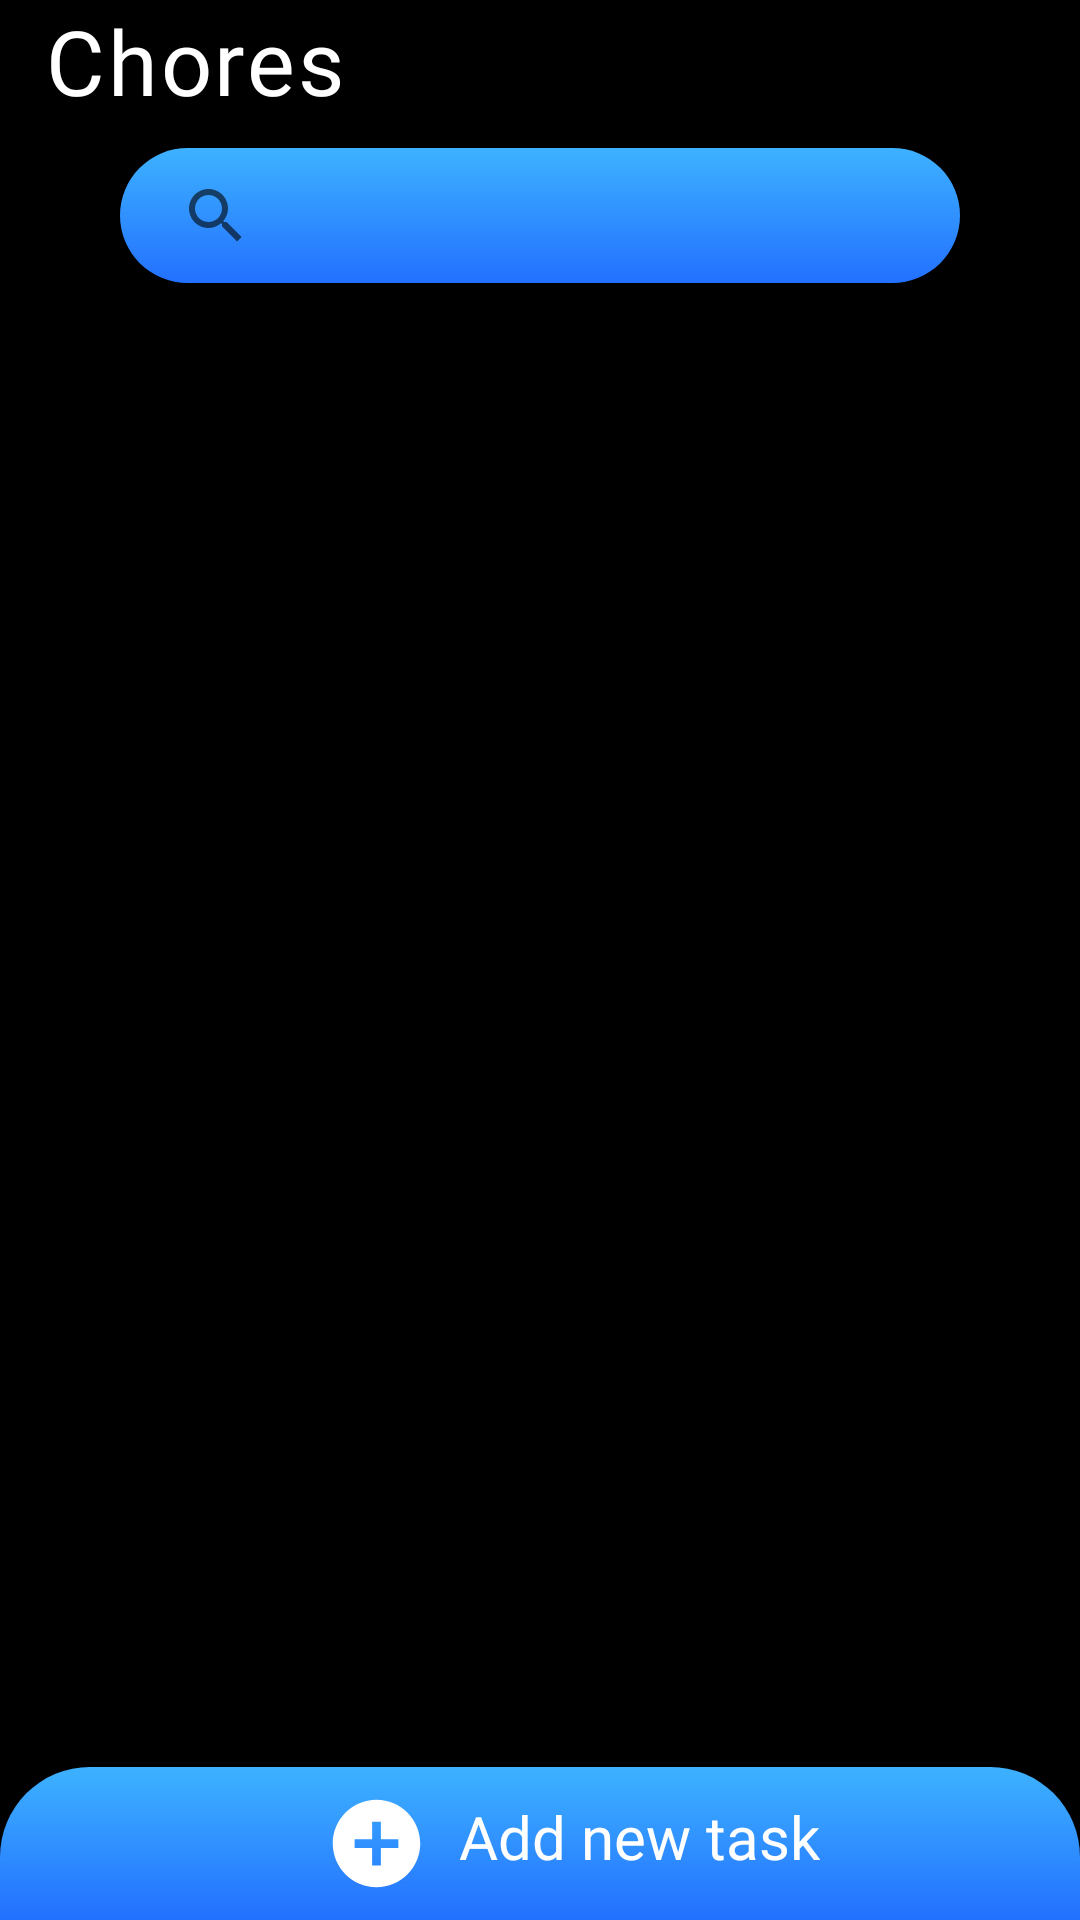

Produce the Android XML layout that renders to this screen, including the resource entries it uses.
<!-- AndroidManifest.xml: application theme Theme.Todo -->
<!-- res/layout/activity_main.xml -->
<?xml version="1.0" encoding="utf-8"?>
<RelativeLayout xmlns:android="http://schemas.android.com/apk/res/android"
    xmlns:app="http://schemas.android.com/apk/res-auto"
    xmlns:tools="http://schemas.android.com/tools"
    android:layout_width="match_parent"
    android:layout_height="match_parent"
    android:background="@color/black"
    tools:context=".MainActivity">

    <TextView
        android:id="@+id/appname"
        android:layout_width="match_parent"
        android:layout_height="wrap_content"
        android:fontFamily="@font/robotobold"
        android:letterSpacing="0.03"
        android:paddingStart="15dp"
        android:paddingEnd="20dp"
        android:text="Chores"
        android:textColor="@color/white"
        android:textSize="30sp"
        app:layout_constraintBottom_toBottomOf="parent"
        app:layout_constraintLeft_toLeftOf="parent"
        app:layout_constraintRight_toRightOf="parent"
        app:layout_constraintTop_toTopOf="parent" />

    <SearchView
        android:id="@+id/search_bar"
        android:layout_width="match_parent"
        android:layout_height="45dp"
        android:layout_below="@id/appname"

        android:layout_marginLeft="40dp"
        android:layout_marginTop="9dp"
        android:layout_marginRight="40dp"
        android:layout_marginBottom="10dp"
        android:background="@drawable/searchviewbg"
        android:gravity="center" />

    <androidx.recyclerview.widget.RecyclerView
        android:id="@+id/tasks"
        android:layout_width="match_parent"
        android:layout_height="614dp"
        android:layout_above="@+id/addbutton"
        android:layout_below="@id/search_bar"
        android:layout_marginLeft="20dp"
        android:layout_marginRight="20dp"
        android:layout_marginBottom="-60dp"
        android:nestedScrollingEnabled="true" />

    <LinearLayout
        android:id="@+id/addbutton"
        android:layout_width="match_parent"
        android:layout_height="wrap_content"
        android:layout_alignParentBottom="true"
        android:layout_marginTop="70dp"
        android:background="@drawable/addbutton"
        android:gravity="bottom"
        android:orientation="horizontal">

        <Button
            android:layout_width="35dp"
            android:layout_height="35dp"
            android:layout_marginLeft="100dp"
            android:background="@drawable/add"
            />

        <TextView
            android:layout_width="wrap_content"
            android:layout_height="wrap_content"
            android:layout_marginLeft="10dp"
            android:fontFamily="@font/robotomed"
            android:gravity="center"
            android:text="Add new task"
            android:textColor="@color/white"
            android:textSize="20sp" />


    </LinearLayout>


</RelativeLayout>
<!-- resources referenced by this layout -->
<resources>
  <color name="black">#FF000000</color>
  <color name="white">#FFFFFFFF</color>
  <!-- drawable add (drawable) -->
  <vector android:height="20dp" android:tint="#FFFFFF"
      android:viewportHeight="24" android:viewportWidth="24"
      android:width="20dp" xmlns:android="http://schemas.android.com/apk/res/android">
      <path android:fillColor="@android:color/white" android:pathData="M12,2C6.48,2 2,6.48 2,12s4.48,10 10,10 10,-4.48 10,-10S17.52,2 12,2zM17,13h-4v4h-2v-4L7,13v-2h4L11,7h2v4h4v2z"/>
  </vector>
  <!-- drawable addbutton (drawable) -->
  <?xml version="1.0" encoding="utf-8"?>
  <shape xmlns:android="http://schemas.android.com/apk/res/android">
      <gradient
          android:startColor="#3DB2FF"
          android:endColor="@color/blueui"
          android:angle="-180"/>
      <corners
          android:topRightRadius="30dp"
          android:topLeftRadius="30dp"/>
      <padding android:left="8dp"
          android:bottom="8dp"
          android:right="8dp"
          android:top="8dp"/>
  </shape>
  <!-- drawable searchviewbg (drawable) -->
  <?xml version="1.0" encoding="utf-8"?>
  <shape xmlns:android="http://schemas.android.com/apk/res/android">
      <gradient
          android:startColor="#3DB2FF"
          android:endColor="@color/blueui"
          android:angle="-180"/>
      <corners android:radius="80dp"/>
      <padding android:left="8dp"
          android:bottom="8dp"
          android:right="8dp"
          android:top="8dp"/>
  </shape>
  <style name="Theme.Todo" parent="Theme.AppCompat.DayNight.NoActionBar">
          
          <item name="colorPrimary">@color/purple_500</item>
          <item name="colorPrimaryVariant">@color/purple_700</item>
          <item name="colorOnPrimary">@color/white</item>
          
          <item name="colorSecondary">@color/teal_200</item>
          <item name="colorSecondaryVariant">@color/teal_700</item>
          <item name="colorOnSecondary">@color/black</item>
          
          <item name="android:statusBarColor" tools:targetApi="l">?attr/colorPrimaryVariant</item>
          
      </style>
  <color name="blueui">#2370ff</color>
  <color name="purple_500">#FF6200EE</color>
  <color name="purple_700">#FF3700B3</color>
  <color name="teal_200">#FF03DAC5</color>
  <color name="teal_700">#FF018786</color>
</resources>
